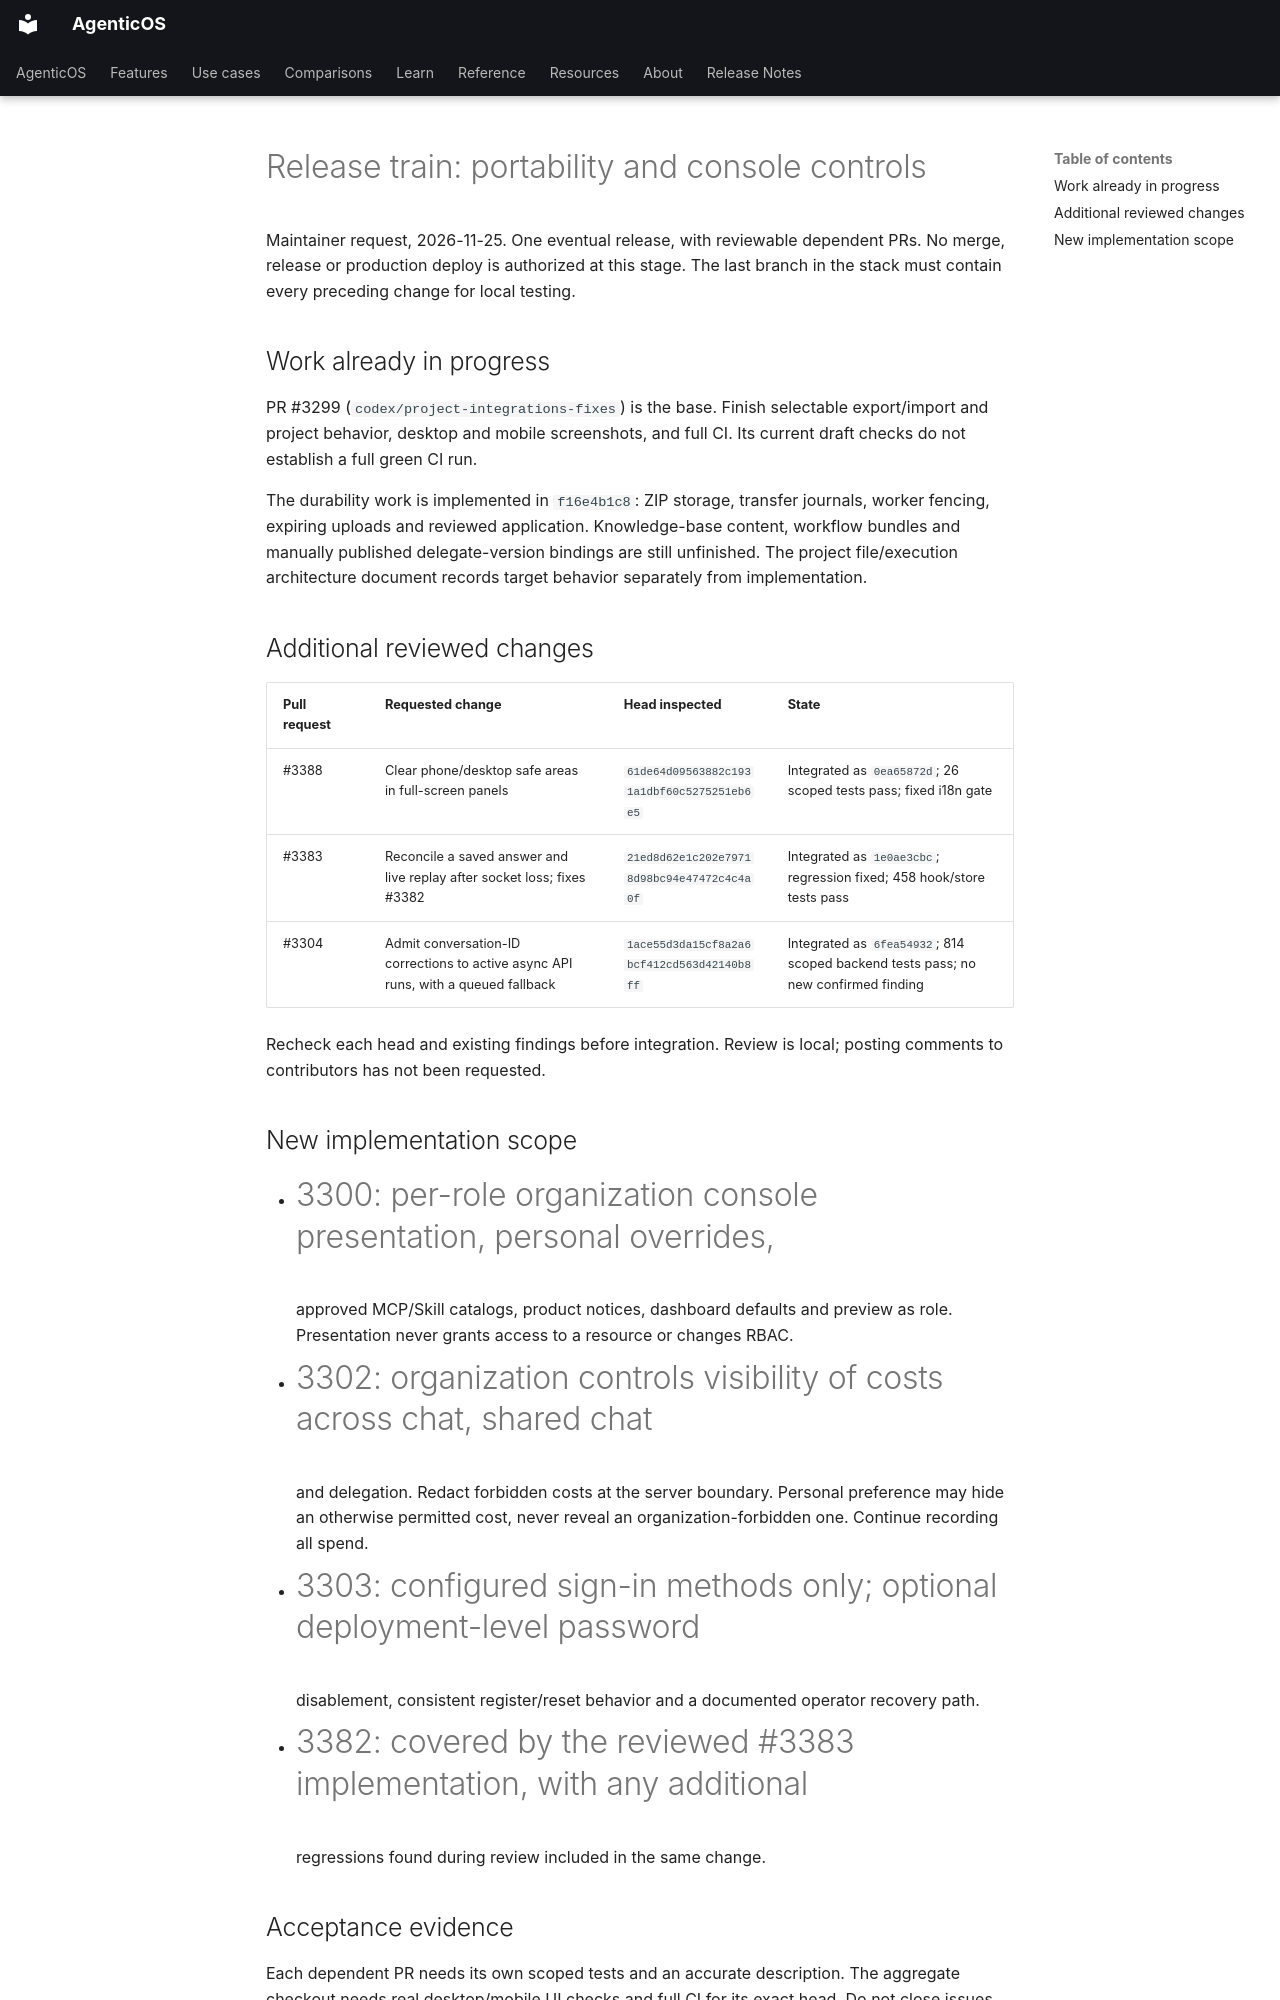

repository: vstorm-co/agenticos · page: design/release-train-2026-11-25/index.html · generator: mkdocs

# Release train: portability and console controls

Maintainer request, 2026-11-25. One eventual release, with reviewable dependent
PRs. No merge, release or production deploy is authorized at this stage. The
last branch in the stack must contain every preceding change for local testing.

## Work already in progress

PR #3299 (`codex/project-integrations-fixes`) is the base. Finish selectable
export/import and project behavior, desktop and mobile screenshots, and full
CI. Its current draft checks do not establish a full green CI run.

The durability work is implemented in `f16e4b1c8`: ZIP storage, transfer
journals, worker fencing, expiring uploads and reviewed application. Knowledge-base content,
workflow bundles and manually published delegate-version bindings are still
unfinished. The project file/execution architecture document records target
behavior separately from implementation.

## Additional reviewed changes

| Pull request | Requested change | Head inspected | State |
| --- | --- | --- | --- |
| #3388 | Clear phone/desktop safe areas in full-screen panels | `61de64d09563882c1931a1dbf60c5275251eb6e5` | Integrated as `0ea65872d`; 26 scoped tests pass; fixed i18n gate |
| #3383 | Reconcile a saved answer and live replay after socket loss; fixes #3382 | `21ed8d62e1c202e79718d98bc94e47472c4c4a0f` | Integrated as `1e0ae3cbc`; regression fixed; 458 hook/store tests pass |
| #3304 | Admit conversation-ID corrections to active async API runs, with a queued fallback | `1ace55d3da15cf8a2a6bcf412cd563d42140b8ff` | Integrated as `6fea54932`; 814 scoped backend tests pass; no new confirmed finding |

Recheck each head and existing findings before integration. Review is local;
posting comments to contributors has not been requested.

## New implementation scope

- #3300: per-role organization console presentation, personal overrides,
  approved MCP/Skill catalogs, product notices, dashboard defaults and preview
  as role. Presentation never grants access to a resource or changes RBAC.
- #3302: organization controls visibility of costs across chat, shared chat
  and delegation. Redact forbidden costs at the server boundary. Personal
  preference may hide an otherwise permitted cost, never reveal an
  organization-forbidden one. Continue recording all spend.
- #3303: configured sign-in methods only; optional deployment-level password
  disablement, consistent register/reset behavior and a documented operator
  recovery path.
- #3382: covered by the reviewed #3383 implementation, with any additional
  regressions found during review included in the same change.

## Acceptance evidence

Each dependent PR needs its own scoped tests and an accurate description. The
aggregate checkout needs real desktop/mobile UI checks and full CI for its exact
head. Do not close issues for partial implementations or describe skipped draft
checks as passing gates. Final merge and one version cut require a later request.

## Confirmed review findings

- #3388: five template-literal `className` expressions fail the repository's
  hardcoded-copy gate. Use the existing `cn` helper; do not suppress the gate.
  The safe-area source guard also reuses the existing source-files utility.
- #3383: an already saved question segment in run A can satisfy the run check
  when detached run B finishes during A's dropped continuation. Reproduced on
  the inspected head: the interruption notice clears prematurely. Snapshot
  saved segment IDs at socket loss and require a new segment of run A.
  Regression evidence: `does not mistake a saved question segment for its
  dropped continuation` fails before this correction.

Source #3388 and #3383 workflows require contributor approval; those statuses
are not evidence of passed CI. #3304 has successful CI and CodeQL at the
inspected head; the integrated train still needs its own checks.
